Dataset: data (GitHub, JinsooKim86/ComputerVision_for_FacilityCondition). Classes: abnormal, normal.

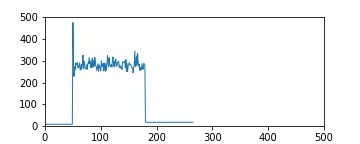
Label: normal

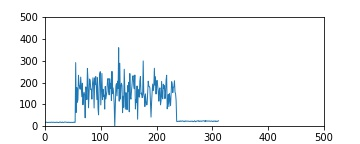
Label: abnormal

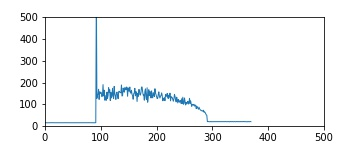
Label: abnormal

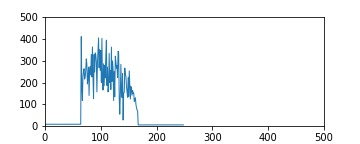
Label: abnormal

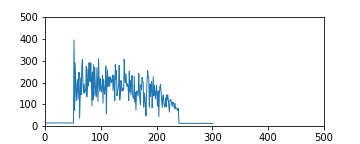
Label: abnormal

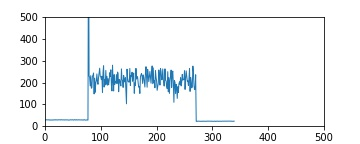
Label: abnormal
